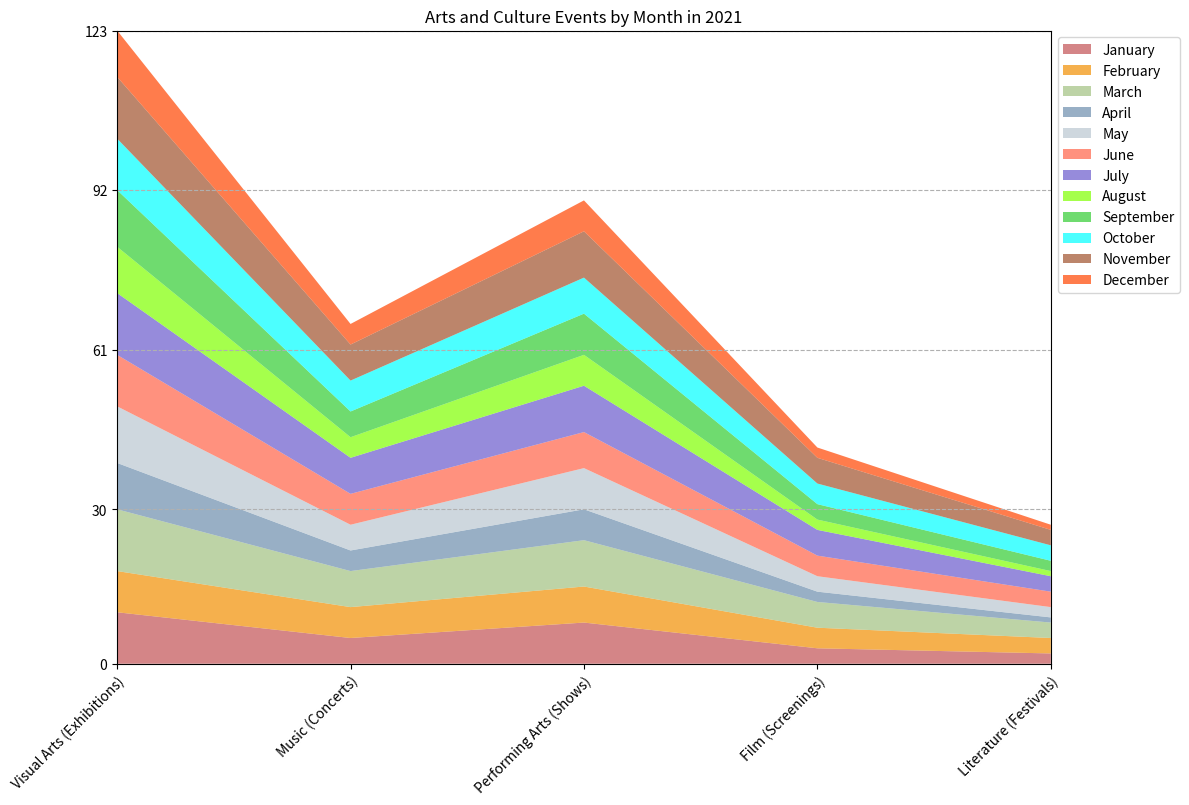

The matplotlib source for this figure: (Note: this script raises an exception after producing the figure.)




# Import necessary modules
import numpy as np
import pandas as pd
import matplotlib.pyplot as plt

# Define data
data = {'2021': ['Visual Arts (Exhibitions)', 'Music (Concerts)', 'Performing Arts (Shows)', 'Film (Screenings)', 'Literature (Festivals)'],
        'January': [10, 5, 8, 3, 2],
        'February': [8, 6, 7, 4, 3],
        'March': [12, 7, 9, 5, 3],
        'April': [9, 4, 6, 2, 1],
        'May': [11, 5, 8, 3, 2],
        'June': [10, 6, 7, 4, 3],
        'July': [12, 7, 9, 5, 3],
        'August': [9, 4, 6, 2, 1],
        'September': [11, 5, 8, 3, 2],
        'October': [10, 6, 7, 4, 3],
        'November': [12, 7, 9, 5, 3],
        'December': [9, 4, 6, 2, 1]}

# Convert data to dataframe
df = pd.DataFrame(data)

# Convert first column to string type
df.iloc[:, 0] = df.iloc[:, 0].astype(str)

# Set figure size
fig, ax = plt.subplots(figsize=(12, 8))

# Calculate max total value
max_total_value = np.ceil(df.iloc[:, 1:].sum(axis=1).max())

# Set y limit and ticks
ax.set_ylim(0, max_total_value)
ax.set_yticks(np.linspace(0, max_total_value, np.random.choice([3, 5, 7, 9, 11]), dtype=np.int32))

# Plot the data with area chart
ax.stackplot(df.iloc[:, 0], df.iloc[:, 1:].values.transpose(), labels=df.columns[1:],
             colors=['#C25255', '#F18F01', '#A1C181', '#6C8EAD', '#BAC7D1', '#FF6347', '#6A5ACD', '#7FFF00', '#32CD32', '#00FFFF', '#A0522D', '#FF4500', '#6495ED'], alpha=0.7)

# Add grid lines
plt.grid(axis='y', linestyle='--')

# Set x and y axis ticks and ticklabels
ax.set_xlim(0, len(df.index) - 1)
ax.set_xticks(np.arange(len(df.index)))
ax.set_xticklabels(df.iloc[:, 0], rotation=45, ha='right', rotation_mode='anchor')

# Adjust legend position
plt.legend(loc='upper left', bbox_to_anchor=(1, 1))

# Automatically resize the image
plt.tight_layout()

# Add title
plt.title('Arts and Culture Events by Month in 2021')

# Save the image
plt.savefig('output/final/area_chart/png/20231228-145339_77.png', bbox_inches='tight')

# Clear the current image state
plt.clf()
